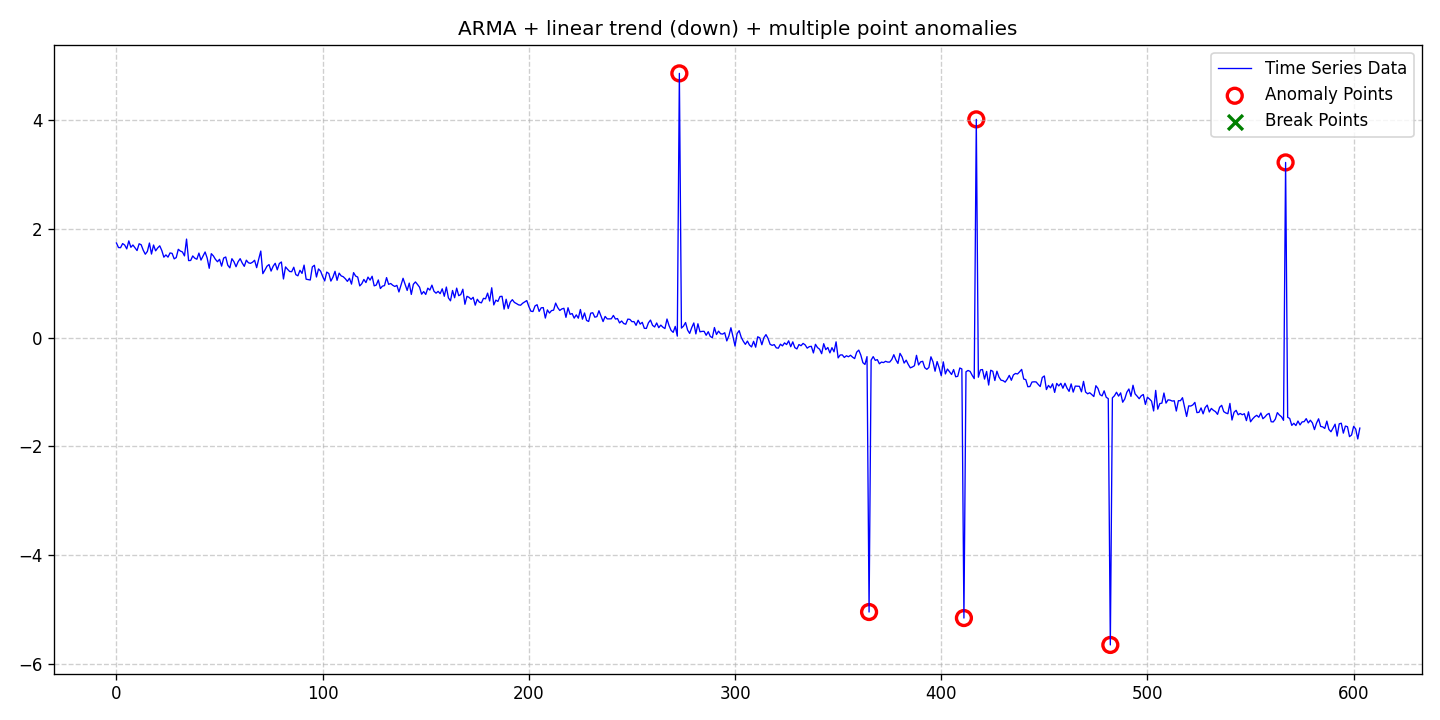

The table this chart was drawn from, first rows:
date, data, stationary, det_lin_up, det_lin_down, det_quad, det_cubic, det_exp, det_damped, stoc_trend, volatility, single_seas, multiple_seas, point_anom_single, point_anom_multi, collect_anom, context_anom, mean_shift, var_shift, trend_shift, point_anom_count, point_anom_location, point_anom_point, collect_anom_count
2020-01-01, 1.738, 0, 0, 1, 0, 0, 0, 0, 0, 0, 0, 0, 0, 1, 0, 0, 0, 0, 0, 6, [273, 365, 411, 417, 482, 567], [273, 365, 411, 417, 482, 567], 0
2020-01-02, 1.655, 0, 0, 1, 0, 0, 0, 0, 0, 0, 0, 0, 0, 1, 0, 0, 0, 0, 0, 6, [273, 365, 411, 417, 482, 567], [273, 365, 411, 417, 482, 567], 0
2020-01-03, 1.653, 0, 0, 1, 0, 0, 0, 0, 0, 0, 0, 0, 0, 1, 0, 0, 0, 0, 0, 6, [273, 365, 411, 417, 482, 567], [273, 365, 411, 417, 482, 567], 0
2020-01-04, 1.728, 0, 0, 1, 0, 0, 0, 0, 0, 0, 0, 0, 0, 1, 0, 0, 0, 0, 0, 6, [273, 365, 411, 417, 482, 567], [273, 365, 411, 417, 482, 567], 0
2020-01-05, 1.702, 0, 0, 1, 0, 0, 0, 0, 0, 0, 0, 0, 0, 1, 0, 0, 0, 0, 0, 6, [273, 365, 411, 417, 482, 567], [273, 365, 411, 417, 482, 567], 0
2020-01-06, 1.631, 0, 0, 1, 0, 0, 0, 0, 0, 0, 0, 0, 0, 1, 0, 0, 0, 0, 0, 6, [273, 365, 411, 417, 482, 567], [273, 365, 411, 417, 482, 567], 0
2020-01-07, 1.777, 0, 0, 1, 0, 0, 0, 0, 0, 0, 0, 0, 0, 1, 0, 0, 0, 0, 0, 6, [273, 365, 411, 417, 482, 567], [273, 365, 411, 417, 482, 567], 0
2020-01-08, 1.66, 0, 0, 1, 0, 0, 0, 0, 0, 0, 0, 0, 0, 1, 0, 0, 0, 0, 0, 6, [273, 365, 411, 417, 482, 567], [273, 365, 411, 417, 482, 567], 0
2020-01-09, 1.702, 0, 0, 1, 0, 0, 0, 0, 0, 0, 0, 0, 0, 1, 0, 0, 0, 0, 0, 6, [273, 365, 411, 417, 482, 567], [273, 365, 411, 417, 482, 567], 0
2020-01-10, 1.652, 0, 0, 1, 0, 0, 0, 0, 0, 0, 0, 0, 0, 1, 0, 0, 0, 0, 0, 6, [273, 365, 411, 417, 482, 567], [273, 365, 411, 417, 482, 567], 0
2020-01-11, 1.6, 0, 0, 1, 0, 0, 0, 0, 0, 0, 0, 0, 0, 1, 0, 0, 0, 0, 0, 6, [273, 365, 411, 417, 482, 567], [273, 365, 411, 417, 482, 567], 0
2020-01-12, 1.725, 0, 0, 1, 0, 0, 0, 0, 0, 0, 0, 0, 0, 1, 0, 0, 0, 0, 0, 6, [273, 365, 411, 417, 482, 567], [273, 365, 411, 417, 482, 567], 0
2020-01-13, 1.707, 0, 0, 1, 0, 0, 0, 0, 0, 0, 0, 0, 0, 1, 0, 0, 0, 0, 0, 6, [273, 365, 411, 417, 482, 567], [273, 365, 411, 417, 482, 567], 0
2020-01-14, 1.606, 0, 0, 1, 0, 0, 0, 0, 0, 0, 0, 0, 0, 1, 0, 0, 0, 0, 0, 6, [273, 365, 411, 417, 482, 567], [273, 365, 411, 417, 482, 567], 0
2020-01-15, 1.532, 0, 0, 1, 0, 0, 0, 0, 0, 0, 0, 0, 0, 1, 0, 0, 0, 0, 0, 6, [273, 365, 411, 417, 482, 567], [273, 365, 411, 417, 482, 567], 0
2020-01-16, 1.584, 0, 0, 1, 0, 0, 0, 0, 0, 0, 0, 0, 0, 1, 0, 0, 0, 0, 0, 6, [273, 365, 411, 417, 482, 567], [273, 365, 411, 417, 482, 567], 0
2020-01-17, 1.738, 0, 0, 1, 0, 0, 0, 0, 0, 0, 0, 0, 0, 1, 0, 0, 0, 0, 0, 6, [273, 365, 411, 417, 482, 567], [273, 365, 411, 417, 482, 567], 0
2020-01-18, 1.535, 0, 0, 1, 0, 0, 0, 0, 0, 0, 0, 0, 0, 1, 0, 0, 0, 0, 0, 6, [273, 365, 411, 417, 482, 567], [273, 365, 411, 417, 482, 567], 0
2020-01-19, 1.702, 0, 0, 1, 0, 0, 0, 0, 0, 0, 0, 0, 0, 1, 0, 0, 0, 0, 0, 6, [273, 365, 411, 417, 482, 567], [273, 365, 411, 417, 482, 567], 0
2020-01-20, 1.595, 0, 0, 1, 0, 0, 0, 0, 0, 0, 0, 0, 0, 1, 0, 0, 0, 0, 0, 6, [273, 365, 411, 417, 482, 567], [273, 365, 411, 417, 482, 567], 0
2020-01-21, 1.648, 0, 0, 1, 0, 0, 0, 0, 0, 0, 0, 0, 0, 1, 0, 0, 0, 0, 0, 6, [273, 365, 411, 417, 482, 567], [273, 365, 411, 417, 482, 567], 0
2020-01-22, 1.687, 0, 0, 1, 0, 0, 0, 0, 0, 0, 0, 0, 0, 1, 0, 0, 0, 0, 0, 6, [273, 365, 411, 417, 482, 567], [273, 365, 411, 417, 482, 567], 0
2020-01-23, 1.601, 0, 0, 1, 0, 0, 0, 0, 0, 0, 0, 0, 0, 1, 0, 0, 0, 0, 0, 6, [273, 365, 411, 417, 482, 567], [273, 365, 411, 417, 482, 567], 0
2020-01-24, 1.478, 0, 0, 1, 0, 0, 0, 0, 0, 0, 0, 0, 0, 1, 0, 0, 0, 0, 0, 6, [273, 365, 411, 417, 482, 567], [273, 365, 411, 417, 482, 567], 0
2020-01-25, 1.52, 0, 0, 1, 0, 0, 0, 0, 0, 0, 0, 0, 0, 1, 0, 0, 0, 0, 0, 6, [273, 365, 411, 417, 482, 567], [273, 365, 411, 417, 482, 567], 0
2020-01-26, 1.479, 0, 0, 1, 0, 0, 0, 0, 0, 0, 0, 0, 0, 1, 0, 0, 0, 0, 0, 6, [273, 365, 411, 417, 482, 567], [273, 365, 411, 417, 482, 567], 0
2020-01-27, 1.556, 0, 0, 1, 0, 0, 0, 0, 0, 0, 0, 0, 0, 1, 0, 0, 0, 0, 0, 6, [273, 365, 411, 417, 482, 567], [273, 365, 411, 417, 482, 567], 0
2020-01-28, 1.548, 0, 0, 1, 0, 0, 0, 0, 0, 0, 0, 0, 0, 1, 0, 0, 0, 0, 0, 6, [273, 365, 411, 417, 482, 567], [273, 365, 411, 417, 482, 567], 0
2020-01-29, 1.447, 0, 0, 1, 0, 0, 0, 0, 0, 0, 0, 0, 0, 1, 0, 0, 0, 0, 0, 6, [273, 365, 411, 417, 482, 567], [273, 365, 411, 417, 482, 567], 0
2020-01-30, 1.471, 0, 0, 1, 0, 0, 0, 0, 0, 0, 0, 0, 0, 1, 0, 0, 0, 0, 0, 6, [273, 365, 411, 417, 482, 567], [273, 365, 411, 417, 482, 567], 0
2020-01-31, 1.623, 0, 0, 1, 0, 0, 0, 0, 0, 0, 0, 0, 0, 1, 0, 0, 0, 0, 0, 6, [273, 365, 411, 417, 482, 567], [273, 365, 411, 417, 482, 567], 0
2020-02-01, 1.591, 0, 0, 1, 0, 0, 0, 0, 0, 0, 0, 0, 0, 1, 0, 0, 0, 0, 0, 6, [273, 365, 411, 417, 482, 567], [273, 365, 411, 417, 482, 567], 0
2020-02-02, 1.574, 0, 0, 1, 0, 0, 0, 0, 0, 0, 0, 0, 0, 1, 0, 0, 0, 0, 0, 6, [273, 365, 411, 417, 482, 567], [273, 365, 411, 417, 482, 567], 0
2020-02-03, 1.502, 0, 0, 1, 0, 0, 0, 0, 0, 0, 0, 0, 0, 1, 0, 0, 0, 0, 0, 6, [273, 365, 411, 417, 482, 567], [273, 365, 411, 417, 482, 567], 0
2020-02-04, 1.811, 0, 0, 1, 0, 0, 0, 0, 0, 0, 0, 0, 0, 1, 0, 0, 0, 0, 0, 6, [273, 365, 411, 417, 482, 567], [273, 365, 411, 417, 482, 567], 0
2020-02-05, 1.415, 0, 0, 1, 0, 0, 0, 0, 0, 0, 0, 0, 0, 1, 0, 0, 0, 0, 0, 6, [273, 365, 411, 417, 482, 567], [273, 365, 411, 417, 482, 567], 0
2020-02-06, 1.418, 0, 0, 1, 0, 0, 0, 0, 0, 0, 0, 0, 0, 1, 0, 0, 0, 0, 0, 6, [273, 365, 411, 417, 482, 567], [273, 365, 411, 417, 482, 567], 0
2020-02-07, 1.501, 0, 0, 1, 0, 0, 0, 0, 0, 0, 0, 0, 0, 1, 0, 0, 0, 0, 0, 6, [273, 365, 411, 417, 482, 567], [273, 365, 411, 417, 482, 567], 0
2020-02-08, 1.46, 0, 0, 1, 0, 0, 0, 0, 0, 0, 0, 0, 0, 1, 0, 0, 0, 0, 0, 6, [273, 365, 411, 417, 482, 567], [273, 365, 411, 417, 482, 567], 0
2020-02-09, 1.44, 0, 0, 1, 0, 0, 0, 0, 0, 0, 0, 0, 0, 1, 0, 0, 0, 0, 0, 6, [273, 365, 411, 417, 482, 567], [273, 365, 411, 417, 482, 567], 0
2020-02-10, 1.553, 0, 0, 1, 0, 0, 0, 0, 0, 0, 0, 0, 0, 1, 0, 0, 0, 0, 0, 6, [273, 365, 411, 417, 482, 567], [273, 365, 411, 417, 482, 567], 0
2020-02-11, 1.425, 0, 0, 1, 0, 0, 0, 0, 0, 0, 0, 0, 0, 1, 0, 0, 0, 0, 0, 6, [273, 365, 411, 417, 482, 567], [273, 365, 411, 417, 482, 567], 0
2020-02-12, 1.5, 0, 0, 1, 0, 0, 0, 0, 0, 0, 0, 0, 0, 1, 0, 0, 0, 0, 0, 6, [273, 365, 411, 417, 482, 567], [273, 365, 411, 417, 482, 567], 0
2020-02-13, 1.574, 0, 0, 1, 0, 0, 0, 0, 0, 0, 0, 0, 0, 1, 0, 0, 0, 0, 0, 6, [273, 365, 411, 417, 482, 567], [273, 365, 411, 417, 482, 567], 0
2020-02-14, 1.462, 0, 0, 1, 0, 0, 0, 0, 0, 0, 0, 0, 0, 1, 0, 0, 0, 0, 0, 6, [273, 365, 411, 417, 482, 567], [273, 365, 411, 417, 482, 567], 0
2020-02-15, 1.274, 0, 0, 1, 0, 0, 0, 0, 0, 0, 0, 0, 0, 1, 0, 0, 0, 0, 0, 6, [273, 365, 411, 417, 482, 567], [273, 365, 411, 417, 482, 567], 0
2020-02-16, 1.543, 0, 0, 1, 0, 0, 0, 0, 0, 0, 0, 0, 0, 1, 0, 0, 0, 0, 0, 6, [273, 365, 411, 417, 482, 567], [273, 365, 411, 417, 482, 567], 0
2020-02-17, 1.502, 0, 0, 1, 0, 0, 0, 0, 0, 0, 0, 0, 0, 1, 0, 0, 0, 0, 0, 6, [273, 365, 411, 417, 482, 567], [273, 365, 411, 417, 482, 567], 0
2020-02-18, 1.439, 0, 0, 1, 0, 0, 0, 0, 0, 0, 0, 0, 0, 1, 0, 0, 0, 0, 0, 6, [273, 365, 411, 417, 482, 567], [273, 365, 411, 417, 482, 567], 0
2020-02-19, 1.394, 0, 0, 1, 0, 0, 0, 0, 0, 0, 0, 0, 0, 1, 0, 0, 0, 0, 0, 6, [273, 365, 411, 417, 482, 567], [273, 365, 411, 417, 482, 567], 0
2020-02-20, 1.439, 0, 0, 1, 0, 0, 0, 0, 0, 0, 0, 0, 0, 1, 0, 0, 0, 0, 0, 6, [273, 365, 411, 417, 482, 567], [273, 365, 411, 417, 482, 567], 0
2020-02-21, 1.313, 0, 0, 1, 0, 0, 0, 0, 0, 0, 0, 0, 0, 1, 0, 0, 0, 0, 0, 6, [273, 365, 411, 417, 482, 567], [273, 365, 411, 417, 482, 567], 0
2020-02-22, 1.463, 0, 0, 1, 0, 0, 0, 0, 0, 0, 0, 0, 0, 1, 0, 0, 0, 0, 0, 6, [273, 365, 411, 417, 482, 567], [273, 365, 411, 417, 482, 567], 0
2020-02-23, 1.482, 0, 0, 1, 0, 0, 0, 0, 0, 0, 0, 0, 0, 1, 0, 0, 0, 0, 0, 6, [273, 365, 411, 417, 482, 567], [273, 365, 411, 417, 482, 567], 0
2020-02-24, 1.33, 0, 0, 1, 0, 0, 0, 0, 0, 0, 0, 0, 0, 1, 0, 0, 0, 0, 0, 6, [273, 365, 411, 417, 482, 567], [273, 365, 411, 417, 482, 567], 0
2020-02-25, 1.282, 0, 0, 1, 0, 0, 0, 0, 0, 0, 0, 0, 0, 1, 0, 0, 0, 0, 0, 6, [273, 365, 411, 417, 482, 567], [273, 365, 411, 417, 482, 567], 0
2020-02-26, 1.45, 0, 0, 1, 0, 0, 0, 0, 0, 0, 0, 0, 0, 1, 0, 0, 0, 0, 0, 6, [273, 365, 411, 417, 482, 567], [273, 365, 411, 417, 482, 567], 0
2020-02-27, 1.393, 0, 0, 1, 0, 0, 0, 0, 0, 0, 0, 0, 0, 1, 0, 0, 0, 0, 0, 6, [273, 365, 411, 417, 482, 567], [273, 365, 411, 417, 482, 567], 0
2020-02-28, 1.302, 0, 0, 1, 0, 0, 0, 0, 0, 0, 0, 0, 0, 1, 0, 0, 0, 0, 0, 6, [273, 365, 411, 417, 482, 567], [273, 365, 411, 417, 482, 567], 0
2020-02-29, 1.394, 0, 0, 1, 0, 0, 0, 0, 0, 0, 0, 0, 0, 1, 0, 0, 0, 0, 0, 6, [273, 365, 411, 417, 482, 567], [273, 365, 411, 417, 482, 567], 0
... 544 more rows
